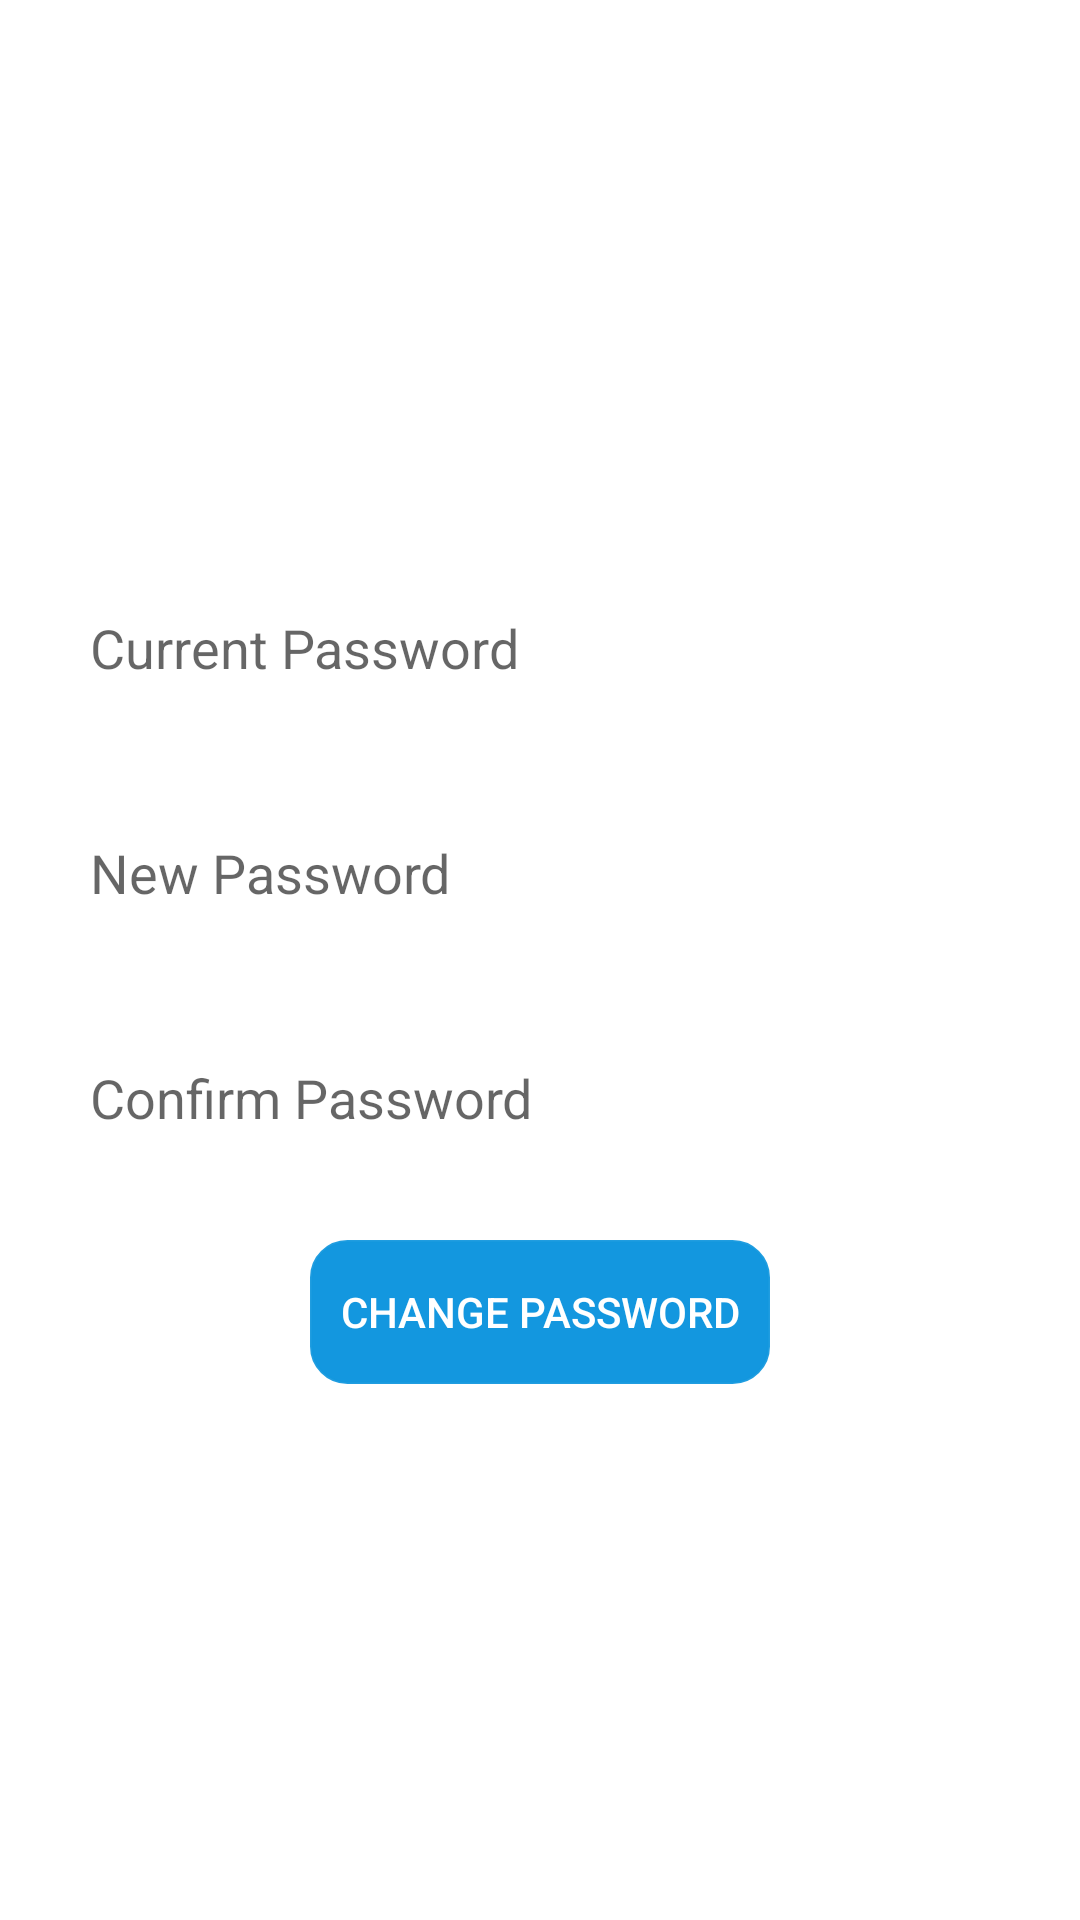

This screen was rendered from an Android layout file. Write that file and the resources it references.
<!-- AndroidManifest.xml: application theme Theme.AllinOne -->
<!-- res/layout/fragment_change_password.xml -->
<?xml version="1.0" encoding="utf-8"?>
<LinearLayout xmlns:android="http://schemas.android.com/apk/res/android"
    xmlns:tools="http://schemas.android.com/tools"
    android:layout_width="match_parent"
    android:layout_height="match_parent"
    android:gravity="center"
    android:orientation="vertical"
    tools:context=".fragment.account.ChangePasswordFragment">

    <EditText
        android:id="@+id/currentPassword"
        android:layout_width="match_parent"
        android:layout_height="55dp"
        android:layout_margin="10dp"
        android:layout_marginTop="10dp"
        android:background="@drawable/edt_border"
        android:hint="@string/current_password"
        android:maxLines="1"
        android:paddingStart="20dp"
        android:paddingEnd="20dp" />

    <EditText
        android:id="@+id/newPassword"
        android:layout_width="match_parent"
        android:layout_height="55dp"
        android:layout_margin="10dp"
        android:layout_marginTop="10dp"
        android:background="@drawable/edt_border"
        android:hint="@string/new_password"
        android:maxLines="1"
        android:paddingStart="20dp"
        android:paddingEnd="20dp" />

    <EditText
        android:id="@+id/confirmPassword"
        android:layout_width="match_parent"
        android:layout_height="55dp"
        android:layout_margin="10dp"
        android:layout_marginTop="10dp"
        android:background="@drawable/edt_border"
        android:hint="@string/confirm_password"
        android:maxLines="1"
        android:paddingStart="20dp"
        android:paddingEnd="20dp" />

    <androidx.appcompat.widget.AppCompatButton
        android:id="@+id/btnChangePassword"
        android:layout_width="wrap_content"
        android:layout_height="wrap_content"
        android:layout_marginTop="@dimen/dps10"
        android:background="@drawable/border_btn"
        android:paddingStart="@dimen/dps10"
        android:paddingEnd="@dimen/dps10"
        android:text="@string/change_password"
        android:textColor="@color/white" />


</LinearLayout>
<!-- resources referenced by this layout -->
<resources>
  <color name="white">#FFFFFFFF</color>
  <dimen name="dps10">10dp</dimen>
  <!-- drawable border_btn (drawable) -->
  <?xml version="1.0" encoding="utf-8"?>
  <shape xmlns:android="http://schemas.android.com/apk/res/android" android:shape="rectangle">
  
      <corners android:radius="12dp"/>
      <solid android:color="#1397DF"/>
      <stroke android:color="#F01397DF"
          android:width="1dp"/>
  
  </shape>
  <string name="change_password">Change Password</string>
  <string name="confirm_password">Confirm Password</string>
  <string name="current_password">Current Password</string>
  <string name="new_password">New Password</string>
  <style name="Theme.AllinOne" parent="Theme.MaterialComponents.DayNight.NoActionBar">
          
          <item name="android:windowLightStatusBar">true</item>
  
          <item name="colorPrimary">@color/purple_500</item>
          <item name="colorPrimaryVariant">@color/purple_700</item>
          <item name="colorOnPrimary">@color/white</item>
          
          <item name="colorSecondary">@color/teal_200</item>
          <item name="colorSecondaryVariant">@color/teal_700</item>
          <item name="colorOnSecondary">@color/black</item>
          
          <item name="android:statusBarColor" tools:targetApi="l">?attr/colorPrimaryVariant</item>
          
      </style>
  <color name="purple_500">#FF6200EE</color>
  <color name="purple_700">#FF3700B3</color>
  <color name="teal_200">#FF03DAC5</color>
  <color name="teal_700">#FF018786</color>
  <color name="black">#FF000000</color>
</resources>
